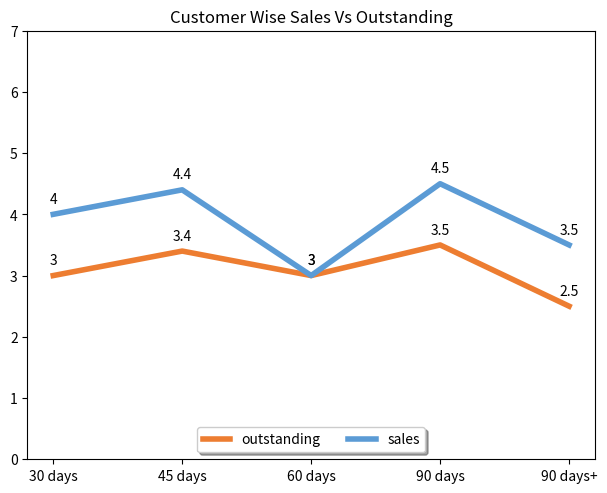

Reproduce this figure in Python.

import matplotlib.pyplot as plt
import os
import numpy as np
# Customer Wise Sales Vs Outstanding



year4 = ['30 days', '45 days', '60 days', '90 days', '90 days+']
pop_a1 = [3, 3.4, 3, 3.5,2.5]
pop_b1 = [4, 4.4, 3, 4.5,3.5]

plt.figure(9)
plt.plot(year4, pop_a1, color='#ed7d31',linewidth=4,label='item1')
plt.plot(year4, pop_b1, color='#5b9bd5',linewidth=4,label='item2')

for x11, y11 in zip(year4,pop_a1):

    label = y11

    plt.annotate(label, # this is the text
                 (x11,y11), # this is the point to label
                 textcoords="offset points", # how to position the text
                 xytext=(0,8), # distance from text to points (x,y)
                 ha='center') # horizontal alignment can be left, right or center

for x11,y11 in zip(year4,pop_b1):
    label = y11
    plt.annotate(label, # this is the text
                 (x11,y11), # this is the point to label
                 textcoords="offset points", # how to position the text
                 xytext=(0,8), # distance from text to points (x,y)
                 ha='center') # horizontal alignment can be left, right or center


plt.title('Customer Wise Sales Vs Outstanding')
ax = plt.subplot()

box = ax.get_position()
ax.set_position([box.x0, box.y0 + box.height * 0.1,
                 box.width, box.height * 0.9])

# Put a legend below current axis
ax.legend(labels=['outstanding', 'sales'], loc='lower center',
          fancybox=True, shadow=True, ncol=2)
plt.tight_layout()
plt.yticks(np.arange(0,8,1))

# plt.legend(loc="upper left")

plt.savefig(os.path.join('CustomerWiseSalesVsOutstanding.png'), dpi=300, format='png', bbox_inches='tight')
# plt.show()